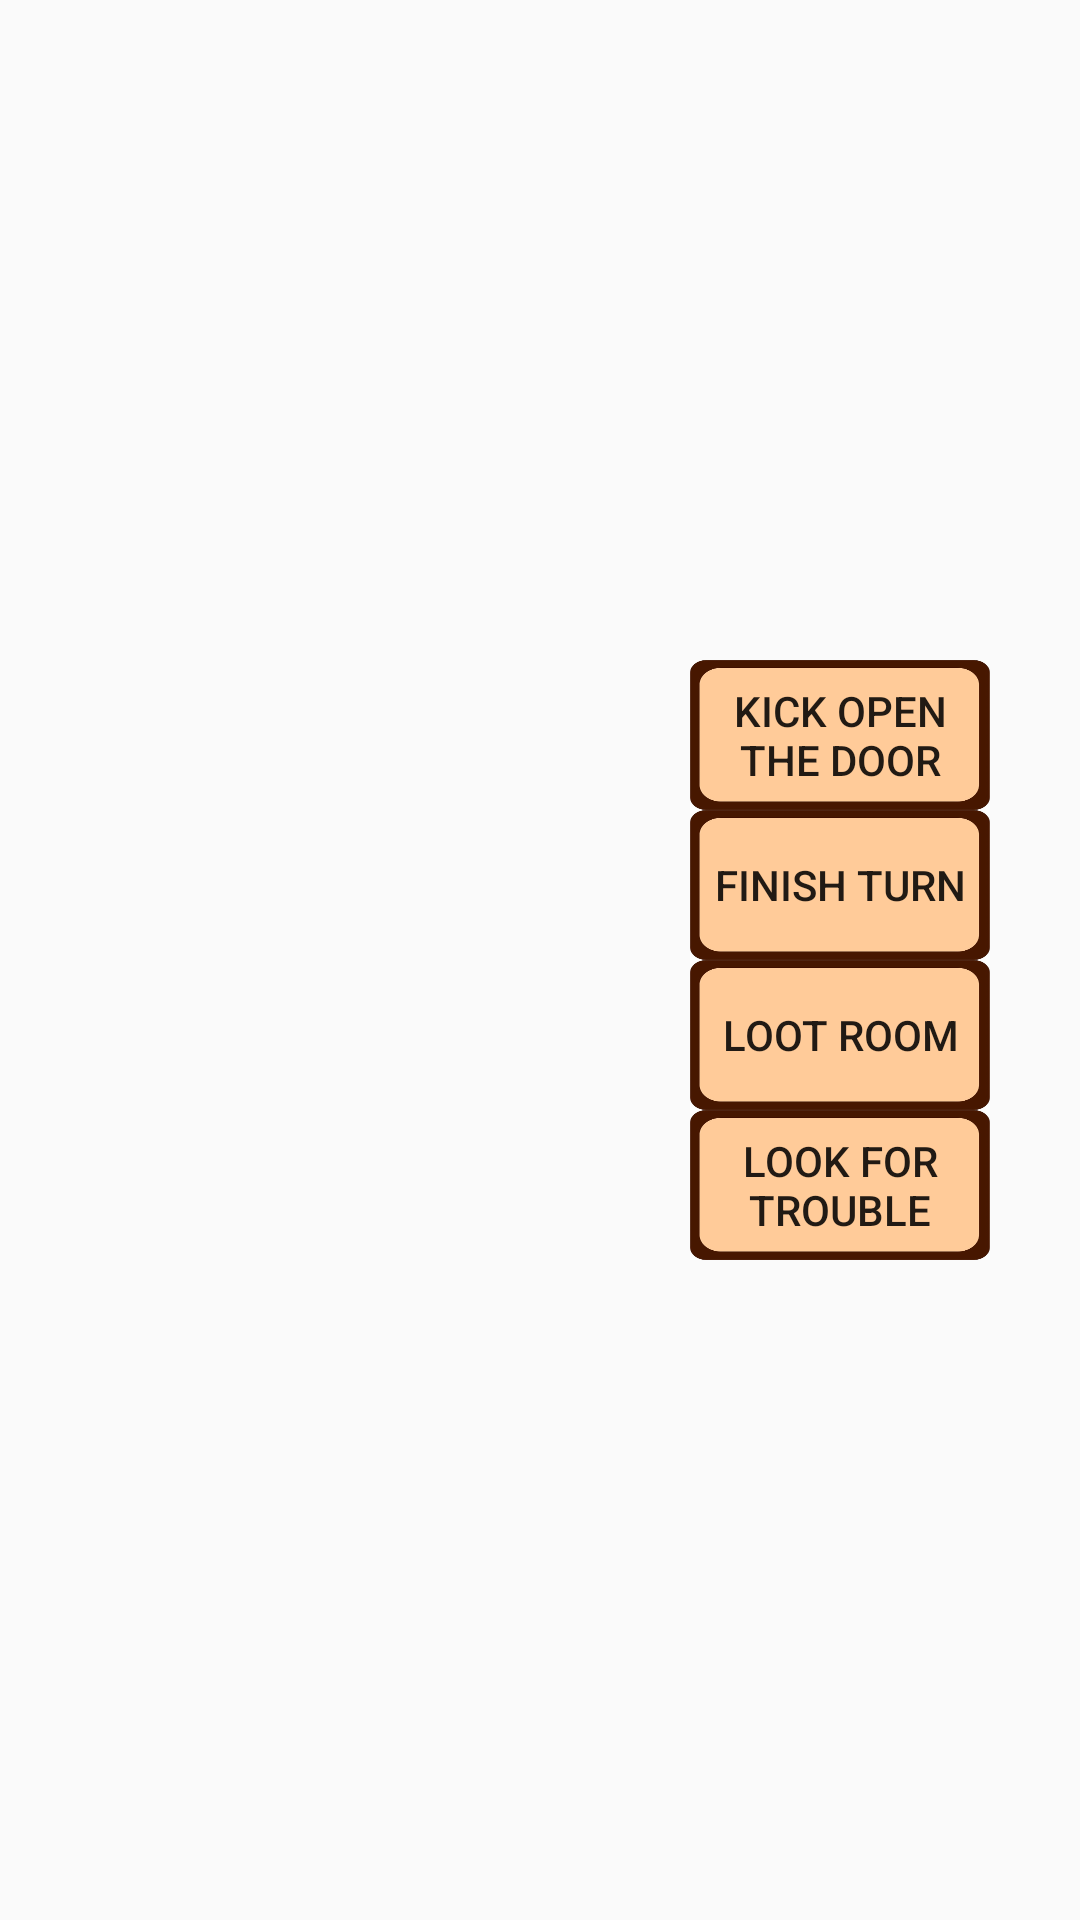

Produce the Android XML layout that renders to this screen, including the resource entries it uses.
<!-- AndroidManifest.xml: application theme AppTheme -->
<!-- res/layout/fragment_main.xml -->
<RelativeLayout xmlns:android="http://schemas.android.com/apk/res/android"
    xmlns:tools="http://schemas.android.com/tools"
    android:layout_width="match_parent"
    android:layout_height="match_parent"
    tools:context="munchkin.com.munchkin.Main$PlaceholderFragment">
    <TextView
        android:id="@+id/section_label"
        android:layout_width="wrap_content"
        android:layout_height="wrap_content">
    </TextView>
    <LinearLayout
        android:id="@+id/player1"
        android:animateLayoutChanges="true"
        android:layout_width="100dp"
        android:layout_height="150dp"
        android:layout_centerHorizontal="true"
        android:layout_alignParentBottom="true"
        android:orientation="vertical">
    </LinearLayout>
    <LinearLayout
        android:id="@+id/player2"
        android:animateLayoutChanges="true"
        android:layout_width="100dp"
        android:layout_height="150dp"
        android:layout_centerVertical="true"
        android:orientation="vertical">
    </LinearLayout>
    <LinearLayout
        android:orientation="vertical"
        android:layout_width="wrap_content"
        android:layout_height="wrap_content"
        android:layout_centerHorizontal="true"
        android:layout_centerVertical="true"
        android:paddingLeft="200dp">
        <Button
            android:id="@+id/draw_card"
            style="@style/button"
            android:layout_width="100dp"
            android:layout_height="50dp"
            android:text="Kick Open The Door"
            android:visibility="visible">
        </Button>
        <Button
            android:id="@+id/finish_turn"
            style="@style/button"
            android:layout_width="100dp"
            android:layout_height="50dp"
            android:text="Finish Turn"
            android:visibility="visible">
        </Button>
        <Button
            android:id="@+id/loot_room"
            style="@style/button"
            android:layout_width="100dp"
            android:layout_height="50dp"
            android:text="Loot Room"
            android:visibility="visible">
        </Button>
        <Button
            android:id="@+id/look_for_trouble"
            style="@style/button"
            android:layout_width="100dp"
            android:layout_height="50dp"
            android:text="Look for Trouble"
            android:visibility="visible">
        </Button>
    </LinearLayout>
    <LinearLayout
        android:id="@+id/player3"
        android:animateLayoutChanges="true"
        android:layout_width="100dp"
        android:layout_height="150dp"
        android:layout_centerHorizontal="true"
        android:orientation="vertical">
    </LinearLayout>
    <LinearLayout
        android:id="@+id/player4"
        android:animateLayoutChanges="true"
        android:layout_width="100dp"
        android:layout_height="150dp"
        android:layout_centerVertical="true"
        android:layout_alignParentEnd="true"
        android:orientation="vertical">
    </LinearLayout>
    <HorizontalScrollView
        android:layout_width="wrap_content"
        android:layout_height="wrap_content"
        android:layout_alignParentBottom="true">
        <LinearLayout
            android:id="@+id/card_container"
            android:animateLayoutChanges="true"
            android:layout_width="wrap_content"
            android:layout_height="140dp"
            android:orientation="horizontal">
        </LinearLayout>
    </HorizontalScrollView>
</RelativeLayout>
<!-- resources referenced by this layout -->
<resources>
  <style name="button">
          <item name="android:background">@drawable/blank_card_button</item>
          
      </style>
  <style name="AppTheme" parent="Theme.AppCompat.Light.DarkActionBar">
          
      </style>
  <!-- drawable blank_card_button: png bitmap (drawable, 12265 bytes) -->
</resources>
